Labelled photos from "Induk anak huruf di atas", an image-classification folder in muharismrgn/Lampung-Script-Classification. The possible labels are: ANG, BAN, BANG, BAR, BEE, CAN, CANG, CAR, CEE, DAN, DANG, DAR, DEE, GAN, GANG, GAR, GEE, GHAN, GHANG, GHAR, GHE, GHEE, GHE with diacritic, GHI, HAN, HANG, HAR, HEE, JAN, JANG, JAR, JEE, KAN, KANG, KAR, KEE, LAN, LANG, LAR, LEE, MAN, MANG, MAR, MEE, NAN, NANG, NAR, NEE, NGAN, NGANG, NGAR, NGE, NGEE, NGE with diacritic, NGI, NYAN, NYANG, NYAR, NYE, NYEE, NYE with diacritic, NYI, PAN, PANG, PAR, PEE, RAN, RANG, RAR, REE, SAN, SANG, SAR, SEE, TAN, TANG, TAR, TEE, WAN, WANG, WAR, WEE, YAN, YANG, YAR, YEE.

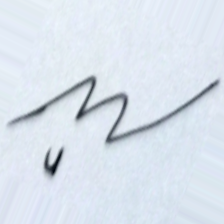
Label: NYE with diacritic

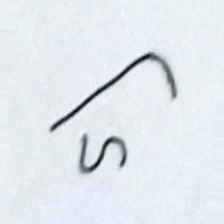
Label: PAR

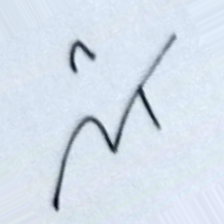
Label: NGE with diacritic

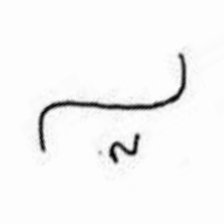
Label: HAR

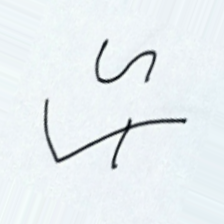
Label: BAR

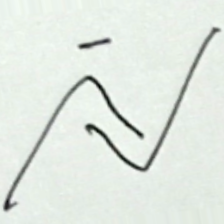
Label: RANG
